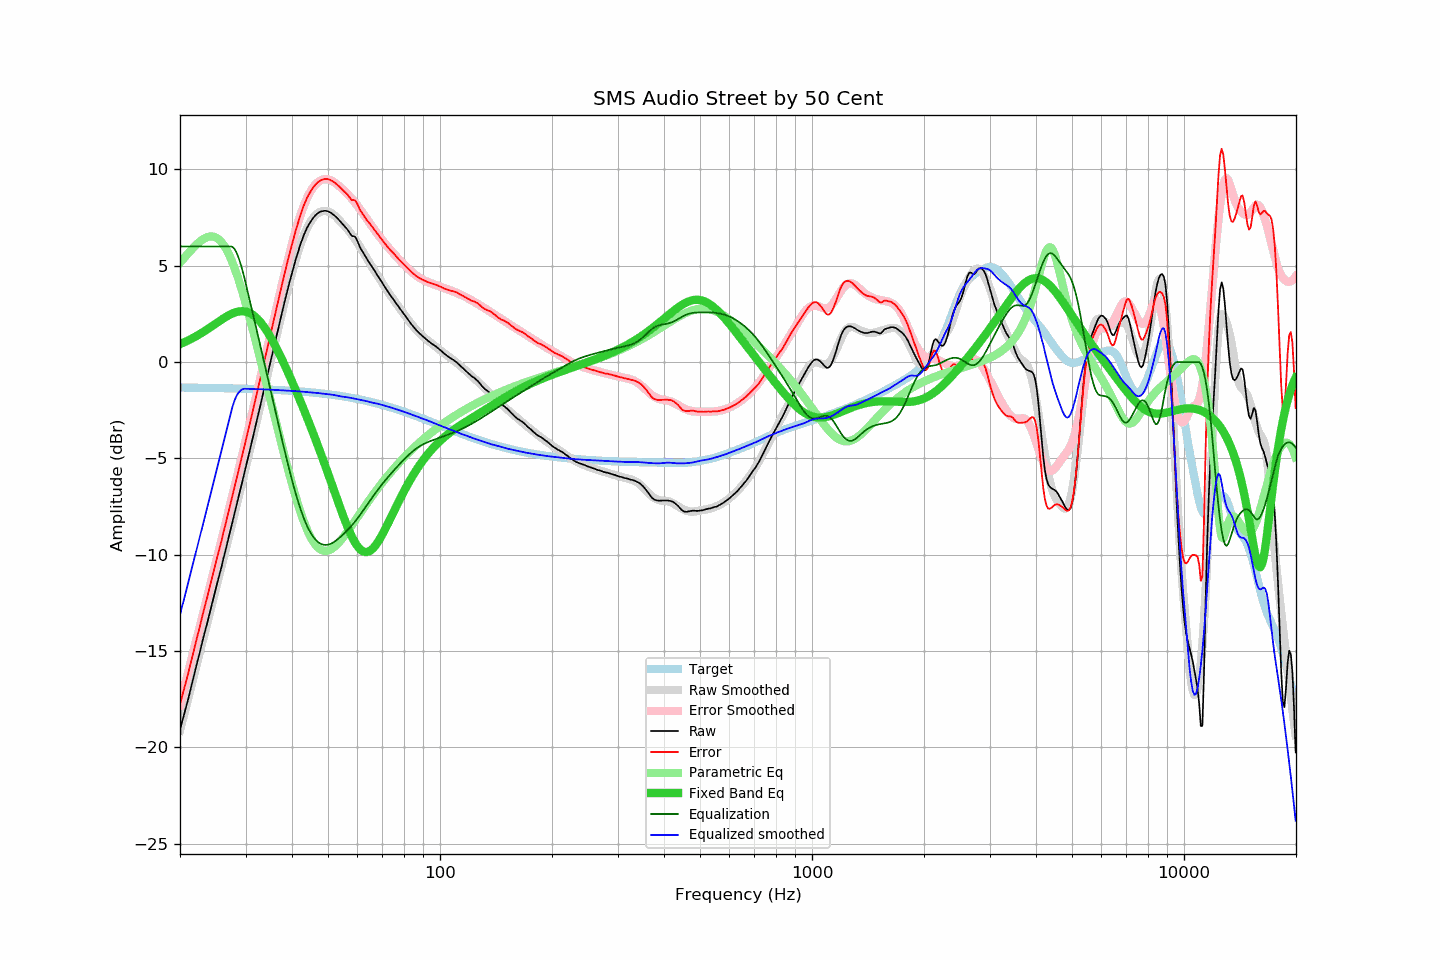

The file beside this chart, header and first rows:
frequency, raw, error, smoothed, error_smoothed, equalization, parametric_eq, equalized_raw, equalized_smoothed, target
20.00, -19.08, -17.76, -19.12, -17.79, 6.00, 0.93, -13.08, -13.12, -1.32
20.20, -18.77, -17.45, -18.79, -17.46, 6.00, 0.97, -12.77, -12.79, -1.32
20.40, -18.46, -17.14, -18.47, -17.14, 6.00, 1.00, -12.46, -12.47, -1.32
20.61, -18.16, -16.83, -18.14, -16.81, 6.00, 1.04, -12.16, -12.14, -1.33
20.81, -17.83, -16.50, -17.81, -16.48, 6.00, 1.08, -11.83, -11.81, -1.33
21.02, -17.52, -16.20, -17.49, -16.15, 6.00, 1.12, -11.52, -11.49, -1.33
21.23, -17.18, -15.86, -17.16, -15.82, 6.00, 1.16, -11.18, -11.16, -1.33
21.44, -16.85, -15.52, -16.83, -15.49, 6.00, 1.20, -10.85, -10.83, -1.33
21.66, -16.52, -15.19, -16.50, -15.16, 6.00, 1.25, -10.52, -10.50, -1.33
21.87, -16.16, -14.83, -16.17, -14.83, 6.00, 1.29, -10.16, -10.17, -1.33
22.09, -15.84, -14.51, -15.84, -14.50, 6.00, 1.34, -9.84, -9.84, -1.33
22.31, -15.49, -14.16, -15.51, -14.17, 6.00, 1.39, -9.49, -9.51, -1.33
22.54, -15.18, -13.84, -15.17, -13.83, 6.00, 1.44, -9.18, -9.17, -1.33
22.76, -14.82, -13.49, -14.84, -13.50, 6.00, 1.49, -8.82, -8.84, -1.34
22.99, -14.48, -13.15, -14.50, -13.17, 6.00, 1.54, -8.48, -8.50, -1.34
23.22, -14.15, -12.82, -14.17, -12.83, 6.00, 1.59, -8.15, -8.17, -1.34
23.45, -13.83, -12.49, -13.84, -12.50, 6.00, 1.65, -7.83, -7.84, -1.34
23.69, -13.53, -12.19, -13.51, -12.17, 6.00, 1.70, -7.53, -7.51, -1.34
23.92, -13.18, -11.84, -13.18, -11.84, 6.00, 1.76, -7.18, -7.18, -1.34
24.16, -12.86, -11.52, -12.85, -11.51, 6.00, 1.81, -6.86, -6.85, -1.34
24.40, -12.51, -11.16, -12.52, -11.18, 6.00, 1.87, -6.51, -6.52, -1.34
24.65, -12.20, -10.85, -12.19, -10.85, 6.00, 1.93, -6.20, -6.19, -1.35
24.89, -11.85, -10.50, -11.87, -10.51, 6.00, 1.98, -5.85, -5.87, -1.35
25.14, -11.53, -10.18, -11.54, -10.18, 6.00, 2.04, -5.53, -5.54, -1.35
25.39, -11.19, -9.84, -11.21, -9.85, 6.00, 2.10, -5.19, -5.21, -1.35
25.65, -10.89, -9.53, -10.87, -9.52, 6.00, 2.15, -4.89, -4.87, -1.35
25.91, -10.57, -9.22, -10.54, -9.18, 6.00, 2.21, -4.57, -4.54, -1.35
26.16, -10.20, -8.84, -10.20, -8.85, 6.00, 2.26, -4.20, -4.20, -1.35
26.43, -9.89, -8.53, -9.87, -8.51, 6.00, 2.32, -3.89, -3.87, -1.36
26.69, -9.53, -8.18, -9.53, -8.17, 6.00, 2.37, -3.53, -3.53, -1.36
26.96, -9.20, -7.84, -9.19, -7.83, 6.00, 2.41, -3.20, -3.19, -1.36
27.23, -8.86, -7.50, -8.86, -7.49, 6.00, 2.46, -2.86, -2.86, -1.36
27.50, -8.52, -7.15, -8.52, -7.15, 6.00, 2.50, -2.52, -2.52, -1.36
27.77, -8.16, -6.79, -8.18, -6.81, 5.96, 2.54, -2.20, -2.22, -1.37
28.05, -7.82, -6.45, -7.84, -6.47, 5.86, 2.57, -1.96, -1.98, -1.37
28.33, -7.48, -6.11, -7.49, -6.12, 5.71, 2.59, -1.77, -1.78, -1.37
28.62, -7.16, -5.79, -7.15, -5.78, 5.52, 2.62, -1.64, -1.63, -1.37
28.90, -6.81, -5.44, -6.81, -5.43, 5.28, 2.63, -1.53, -1.53, -1.37
29.19, -6.46, -5.09, -6.46, -5.09, 5.01, 2.64, -1.45, -1.45, -1.38
29.48, -6.12, -4.74, -6.12, -4.74, 4.72, 2.64, -1.41, -1.40, -1.38
29.78, -5.78, -4.40, -5.77, -4.39, 4.39, 2.63, -1.39, -1.38, -1.38
30.08, -5.44, -4.06, -5.43, -4.04, 4.04, 2.62, -1.40, -1.39, -1.38
30.38, -5.08, -3.69, -5.08, -3.69, 3.69, 2.59, -1.39, -1.39, -1.39
30.68, -4.72, -3.34, -4.73, -3.34, 3.34, 2.56, -1.38, -1.39, -1.39
30.99, -4.39, -3.00, -4.38, -2.99, 2.99, 2.52, -1.40, -1.39, -1.39
31.30, -4.03, -2.63, -4.03, -2.63, 2.63, 2.47, -1.40, -1.40, -1.39
31.61, -3.67, -2.28, -3.67, -2.28, 2.28, 2.41, -1.40, -1.40, -1.40
31.93, -3.33, -1.93, -3.32, -1.92, 1.92, 2.34, -1.41, -1.40, -1.40
32.24, -2.96, -1.56, -2.96, -1.56, 1.56, 2.26, -1.40, -1.40, -1.40
32.57, -2.61, -1.20, -2.61, -1.20, 1.20, 2.17, -1.41, -1.41, -1.41
32.89, -2.24, -0.83, -2.25, -0.84, 0.84, 2.08, -1.40, -1.41, -1.41
33.22, -1.88, -0.47, -1.89, -0.48, 0.48, 1.97, -1.40, -1.41, -1.41
33.55, -1.53, -0.11, -1.53, -0.12, 0.12, 1.86, -1.41, -1.42, -1.42
33.89, -1.18, 0.23, -1.17, 0.25, -0.25, 1.74, -1.43, -1.42, -1.42
34.23, -0.83, 0.60, -0.81, 0.61, -0.61, 1.62, -1.44, -1.43, -1.42
34.57, -0.45, 0.97, -0.45, 0.97, -0.97, 1.48, -1.43, -1.43, -1.43
34.92, -0.10, 1.33, -0.10, 1.34, -1.34, 1.34, -1.44, -1.43, -1.43
35.27, 0.26, 1.70, 0.26, 1.70, -1.70, 1.19, -1.44, -1.44, -1.43
35.62, 0.62, 2.06, 0.63, 2.07, -2.07, 1.04, -1.44, -1.44, -1.44
35.97, 0.99, 2.43, 0.98, 2.43, -2.43, 0.89, -1.44, -1.44, -1.44
... 635 more rows
